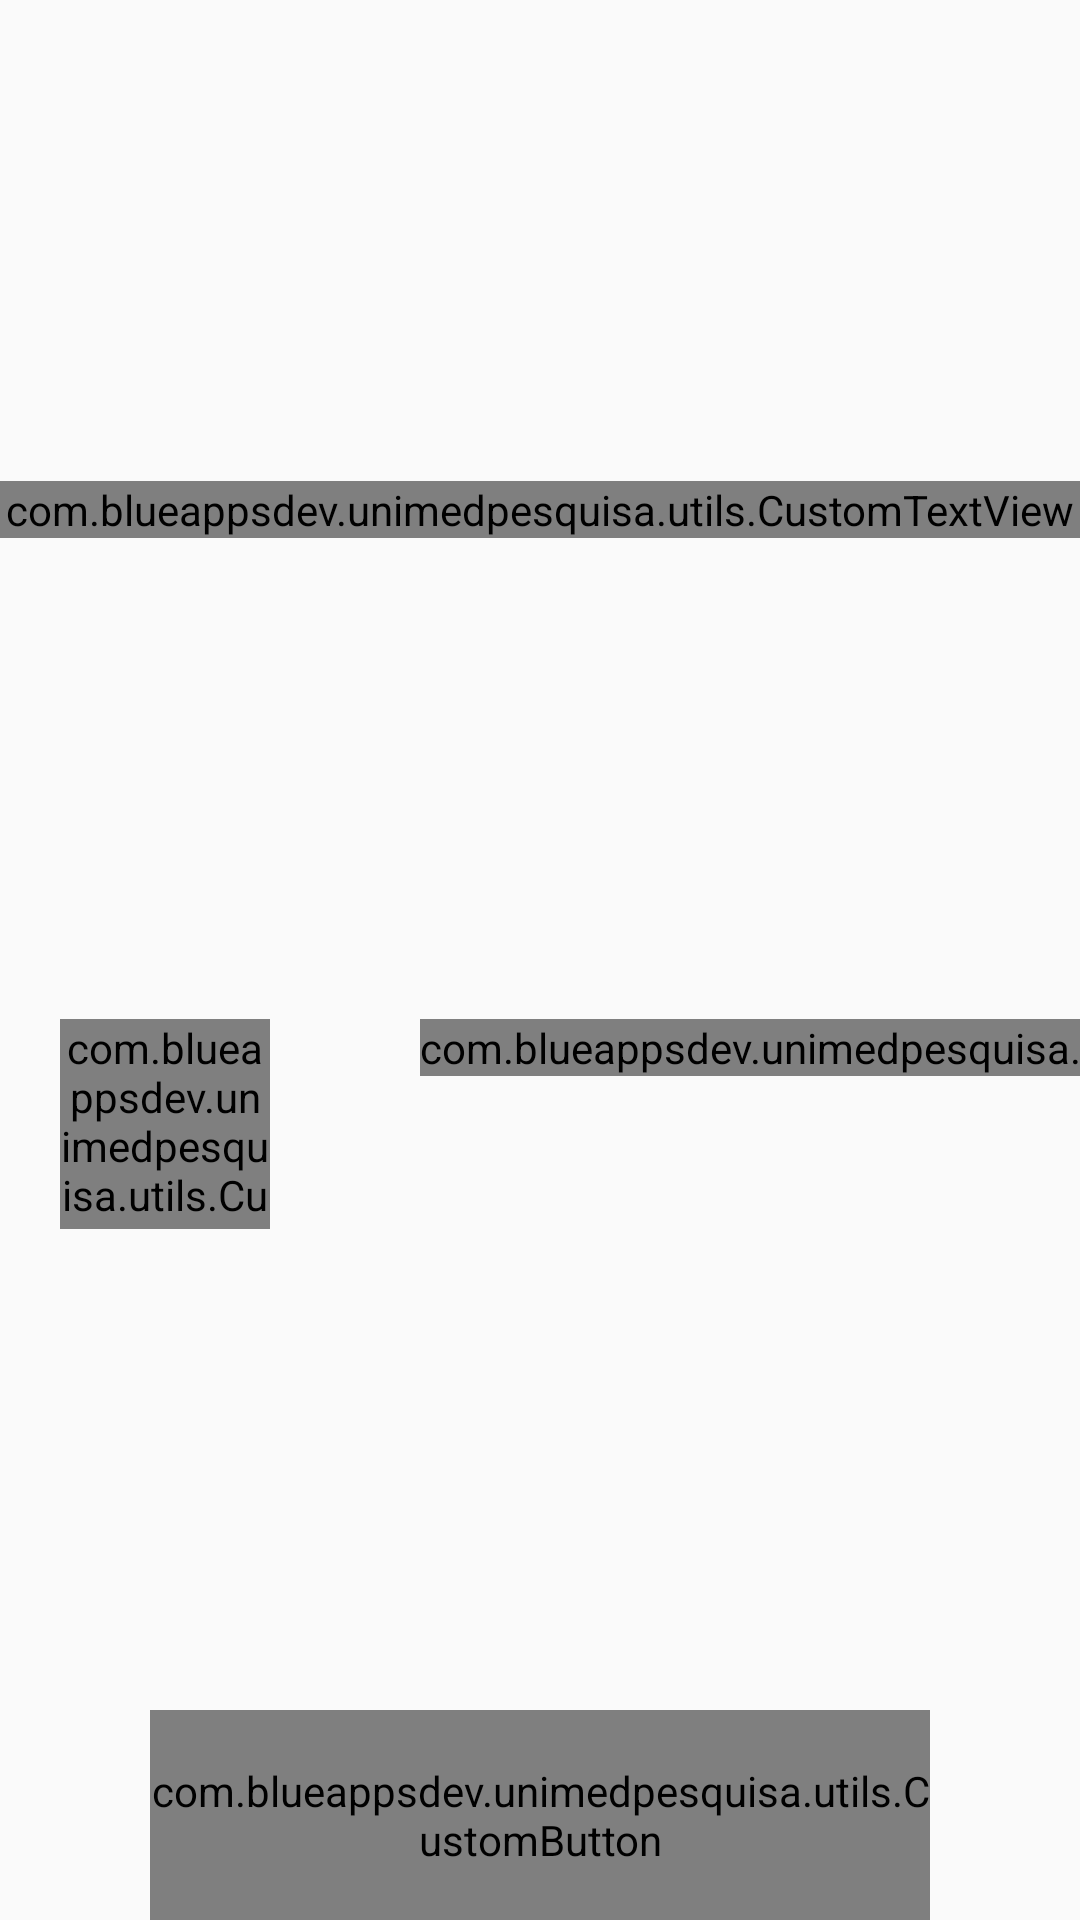

Produce the Android XML layout that renders to this screen, including the resource entries it uses.
<!-- AndroidManifest.xml: application theme AppTheme -->
<!-- res/layout/fragment_numbers.xml -->
<?xml version="1.0" encoding="utf-8"?>
<LinearLayout xmlns:android="http://schemas.android.com/apk/res/android"
    xmlns:app="http://schemas.android.com/apk/res-auto"
    android:orientation="vertical"
    android:layout_width="match_parent"
    android:layout_height="match_parent"
    android:background="@android:color/transparent">

    <View
        android:layout_width="match_parent"
        android:layout_height="0dp"
        android:layout_weight="1"/>

    <com.blueappsdev.unimedpesquisa.utils.CustomTextView
        android:id="@+id/titleTextView"
        android:layout_width="match_parent"
        android:layout_height="wrap_content"
        app:dinFamily="regular"
        android:textSize="25sp"
        android:gravity="center" />

    <View
        android:layout_width="match_parent"
        android:layout_height="0dp"
        android:layout_weight="1"/>

    <LinearLayout
        android:layout_width="match_parent"
        android:layout_height="wrap_content"
        android:orientation="horizontal">

        <View
            android:layout_width="0dp"
            android:layout_height="match_parent"
            android:layout_weight="1"/>

        <com.blueappsdev.unimedpesquisa.utils.CustomButton
            android:id="@+id/minusButton"
            android:layout_width="70dp"
            android:layout_height="70dp"
            android:layout_marginRight="50dp"
            android:layout_marginLeft="20dp"
            android:layout_gravity="center_vertical"
            android:text="-"
            android:textSize="25sp"/>

        <com.blueappsdev.unimedpesquisa.utils.CustomTextView
            android:id="@+id/quantityTextView"
            android:layout_width="wrap_content"
            android:layout_height="wrap_content"
            android:textSize="50sp"
            android:text="0"
            android:textColor="@android:color/white"
            app:dinFamily="medium"/>

        <com.blueappsdev.unimedpesquisa.utils.CustomButton
            android:id="@+id/plusButton"
            android:layout_width="70dp"
            android:layout_height="70dp"
            android:layout_marginLeft="50dp"
            android:layout_marginRight="20dp"
            android:layout_gravity="center_vertical"
            android:text="+"
            android:textSize="25sp"/>

        <View
            android:layout_width="0dp"
            android:layout_height="match_parent"
            android:layout_weight="1"/>

    </LinearLayout>

    <View
        android:layout_width="match_parent"
        android:layout_height="0dp"
        android:layout_weight="1"/>

    <com.blueappsdev.unimedpesquisa.utils.CustomButton
        android:id="@+id/confirmButton"
        android:layout_width="match_parent"
        android:layout_height="70dp"
        android:layout_marginLeft="50dp"
        android:layout_marginRight="50dp"
        android:text="@string/confirm"
        android:textSize="25sp"/>


</LinearLayout>
<!-- resources referenced by this layout -->
<resources>
  <string name="confirm">Confirmar</string>
  <style name="AppTheme" parent="Theme.AppCompat.Light.NoActionBar">
          
          <item name="colorPrimary">@color/colorPrimary</item>
          <item name="colorPrimaryDark">@color/colorPrimaryDark</item>
          <item name="colorAccent">@color/colorAccent</item>
      </style>
  <color name="colorPrimary">#01602e</color>
  <color name="colorPrimaryDark">#01602e</color>
  <color name="colorAccent">#01602e</color>
</resources>
